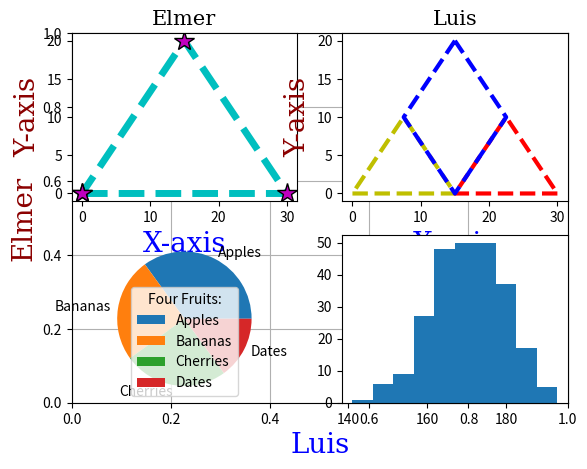

This chart was generated by the following Python code: (Note: this script raises an exception after producing the figure.)
# Learningn matplotlib Pyplot. #Lesson 2.

import matplotlib.pyplot as plt
import numpy as np

"""
With Pyplot, you can use the xlabel() and ylabel() functions to set a label for the x- and y-axis.
With Pyplot, you can use the title() function to set a title for the plot.
With Pyplot, you can use the grid() function to add grid lines to the plot.
"""

# Letter Type, Size, color.
font1 = {'family':'serif','color':'blue','size':20} # 1
font2 = {'family':'serif','color':'darkred','size':20} # 2 
font3 = {'family':'serif','color':'k','size':15} # 3
font4 = {'family':'serif','color':'green','size':17} # 3

plt.grid() # Has the same properties as the plot one. (color, linestyle, linewidth)
plt.xlabel("Luis", fontdict = font1)
plt.ylabel("Elmer", fontdict = font2)

x = np.array([0,30,15,0]) # Positions on x.
y = np.array([0,0,20,0]) # Positions on y.

x2 = np.array([0,15,7.5,0]) # Positions on x2
y2 = np.array([0,0,10,0]) # Positions on y2.

x3 = np.array([30,15,22.5,30]) # Positions on x3.
y3 = np.array([0,0,10,0]) # Positions on y3.

x4 = np.array([15,7.5,15,22.5, 15]) # Positions on x4.
y4 = np.array([20,10,0,10, 20]) # Positions on y4.


"""
Shorter Syntax
The line style can be written in a shorter syntax:

linestyle can be written as ls.

linewidth can be written as lw.

dotted can be written as :.

dashed can be written as --.

"""
# 2 row, 2 columns, first plot (subplot properties)
plt.subplot(2,2,1) 
plt.plot(x,y,"*--c", ms = 15, mec = "k", mfc = "m", linestyle = '--', linewidth = 5) # Create grafic with the cordinates given in x & y, also recive parameters to format the grafic.
plt.title("Elmer", fontdict=font3)
plt.xlabel("X-axis", fontdict=font1)
plt.ylabel("Y-axis", fontdict=font2)

# 2 row, 2 columns, second plot (subplot properties)
plt.subplot(2,2,2)
plt.plot(x2,y2,"--y", linestyle = '--', linewidth = 3) # Create grafic with the cordinates given in x2 & y2, also recive parameters to format the grafic.
plt.subplot(2,2,2)
plt.plot(x3,y3,"--r", linestyle = '--', linewidth = 3) # Create grafic with the cordinates given in x3 & y3, also recive parameters to format the grafic.
plt.subplot(2,2,2)
plt.plot(x4,y4,"--b", linestyle = '--', linewidth = 3) # Create grafic with the cordinates given in x4 & y4, also recive parameters to format the grafic.
plt.title("Luis",fontdict=font3)
plt.xlabel("X-axis", fontdict=font1)
plt.ylabel("Y-axis", fontdict=font2)

# PIE CHART
# 2 row, 2 columns, third plot (subplot properties)
plt.subplot(2,2,3)
y = np.array([35, 25, 25, 15]) # Porcent of each one of them.
mylabels = ["Apples", "Bananas", "Cherries", "Dates"]

plt.pie(y, labels = mylabels) # Here will create the pie chart.
plt.legend(title = "Four Fruits:")  # List of explanation for each wedge with title.


# Histogram plot
# 2 row, 2 columns, fourth plot (subplot properties)
plt.subplot(2,2,4)
x = np.random.normal(170, 10, 250) # This will generate a random result
plt.hist(x) # The hist() function will read the array and produce a histogram

plt.suptitle("Learning with w3school / Matplotlib.Pyplot", fontdict = font4)
plt.show() # It works for show on screen teh grafic as 'print' the python's function. But this one works with grafic.